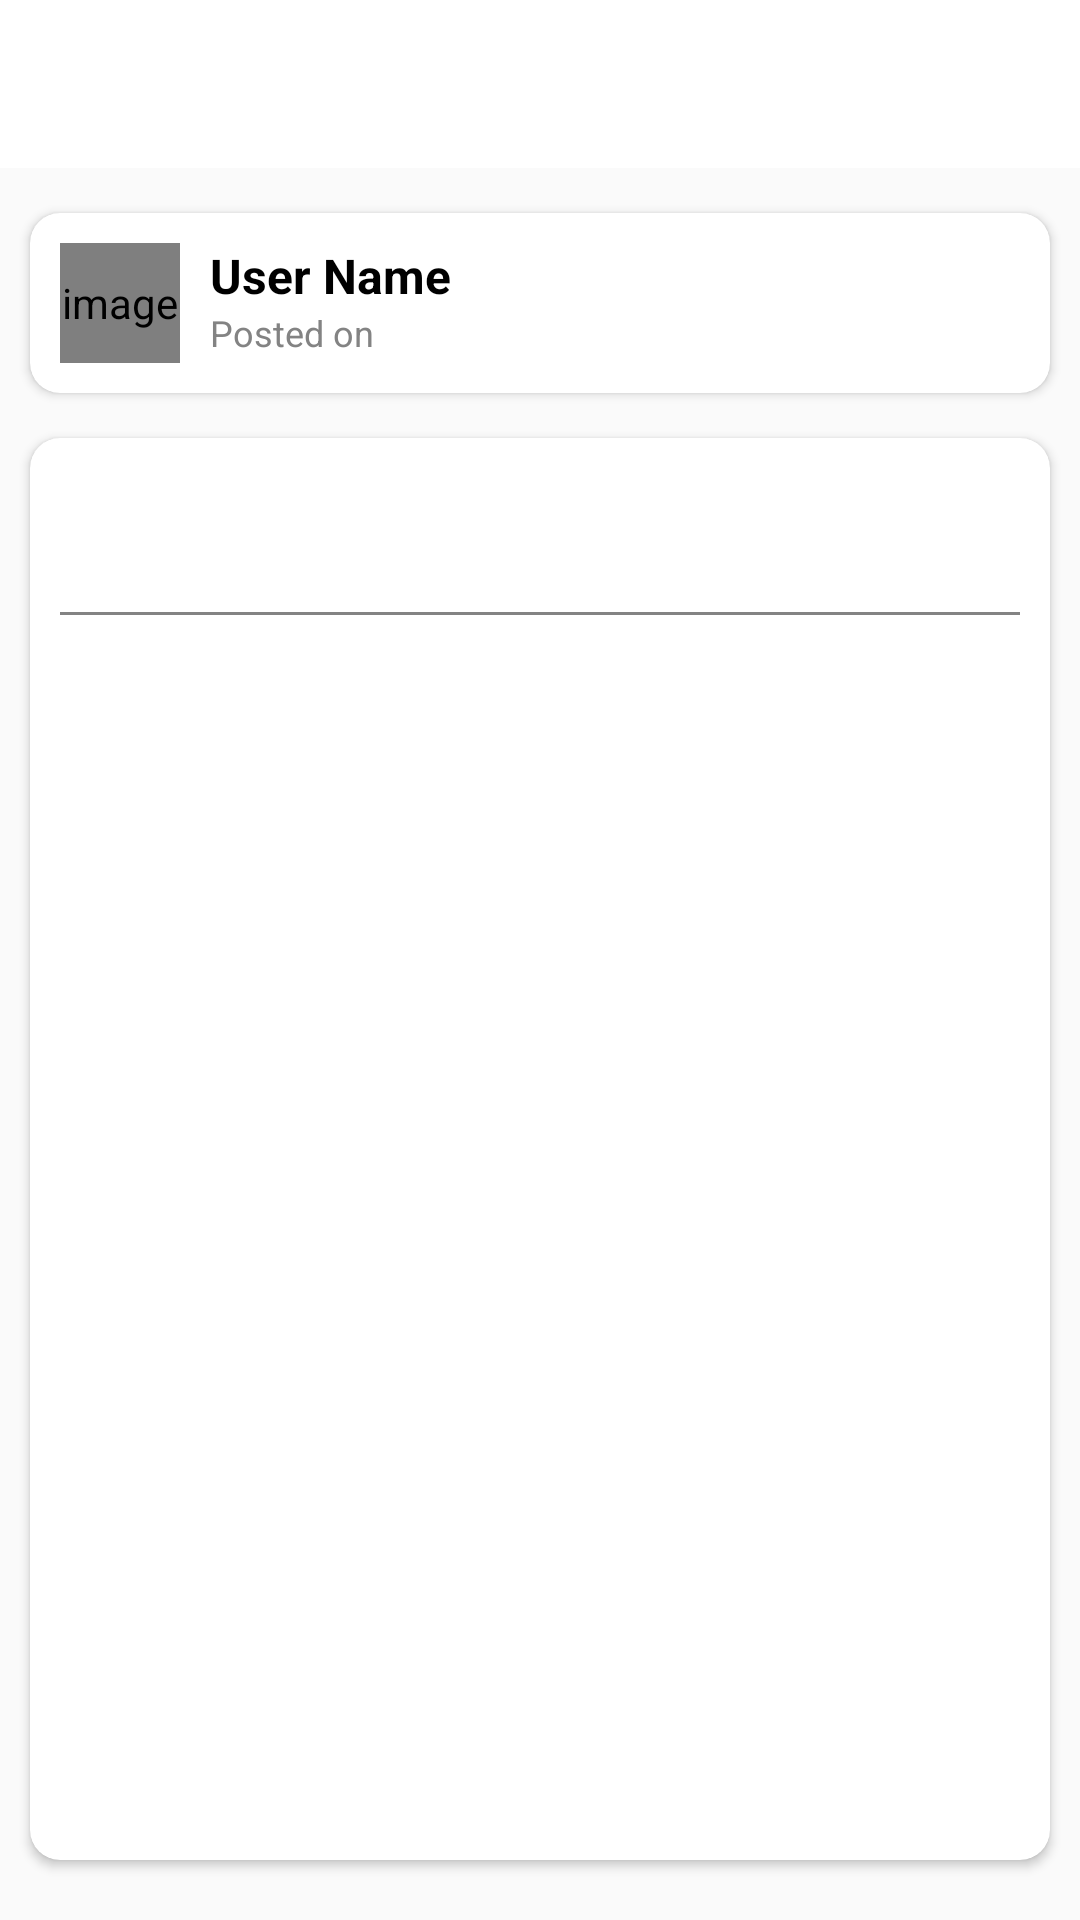

The Android layout XML behind this screen, and the referenced resources:
<!-- AndroidManifest.xml: activity theme Theme.AppCompat.Light.NoActionBar -->
<!-- res/layout/activity_followers.xml -->
<?xml version="1.0" encoding="utf-8"?>
<LinearLayout xmlns:android="http://schemas.android.com/apk/res/android"
    xmlns:app="http://schemas.android.com/apk/res-auto"
    xmlns:tools="http://schemas.android.com/tools"
    android:id="@+id/main"
    android:layout_width="match_parent"
    android:layout_height="match_parent"
    android:orientation="vertical"
    android:background="@drawable/ic_background"
    tools:context=".FollowersActivity">

    <com.google.android.material.appbar.AppBarLayout
        android:layout_width="match_parent"
        android:layout_height="wrap_content"
        android:theme="@style/AppTheme.AppBarOverlay">

        <androidx.appcompat.widget.Toolbar
            android:id="@+id/toolbar_followers_activity"
            android:layout_width="match_parent"
            android:layout_height="?attr/actionBarSize"
            android:background="@color/white"
            app:titleTextColor="@color/black"
            app:popupTheme="@style/AppTheme.PopupOverlay" />
    </com.google.android.material.appbar.AppBarLayout>
    <androidx.cardview.widget.CardView
        android:layout_width="match_parent"
        android:layout_height="wrap_content"
        android:layout_marginTop="15dp"
        android:layout_marginStart="10dp"
        android:layout_marginEnd="10dp"
        app:cardCornerRadius="10dp"
        android:elevation="@dimen/card_view_elevation">
        <LinearLayout
            android:id="@+id/currentUserLayout"
            android:layout_width="match_parent"
            android:layout_height="wrap_content"
            android:padding="10dp"
            android:orientation="horizontal">
            <de.hdodenhof.circleimageview.CircleImageView
                android:id="@+id/iv_follow_user_image"
                android:layout_width="40dp"
                android:layout_height="40dp"
                android:contentDescription="@string/image_contentDescription"
                android:src="@drawable/ic_user_place_holder" />
            <LinearLayout
                android:id="@+id/usernameLayout"
                android:layout_width="0dp"
                android:layout_height="wrap_content"
                android:orientation="vertical"
                android:layout_weight="1.7"
                android:layout_marginStart="10dp"
                >
                <TextView
                    android:id="@+id/follow_user_name"
                    android:layout_width="match_parent"
                    android:layout_height="wrap_content"
                    android:text="User Name"
                    android:textSize="16sp"
                    android:textStyle="bold"
                    android:textColor="@color/black"/>
                <TextView
                    android:id="@+id/follow_email"
                    android:layout_width="match_parent"
                    android:layout_height="wrap_content"
                    android:text="Posted on"
                    android:textSize="12sp"
                    android:textColor="@color/hint_text"/>
            </LinearLayout>
            <ImageView
                android:id="@+id/more_opt"
                android:layout_width="20dp"
                android:layout_height="20dp"
                android:src="@drawable/ic_arrow"
                android:layout_weight="0.2"
                android:layout_gravity="center"
                />

        </LinearLayout>

    </androidx.cardview.widget.CardView>

    <androidx.cardview.widget.CardView
        android:layout_width="match_parent"
        android:layout_height="0dp"
        android:layout_weight="1"
        android:layout_marginTop="15dp"
        android:layout_marginStart="10dp"
        android:layout_marginEnd="10dp"
        app:cardCornerRadius="10dp"
        android:layout_marginBottom="20dp"
        android:elevation="@dimen/card_view_elevation">
        <LinearLayout
            android:layout_width="match_parent"
            android:layout_height="match_parent"
            android:padding="10dp"
            android:orientation="vertical">
            <com.google.android.material.tabs.TabLayout
                android:layout_width="match_parent"
                android:layout_height="wrap_content"
                android:id="@+id/follow_tab"
                app:tabGravity="center"
                app:tabMode="fixed"
                android:background="@color/white"
                app:tabIndicatorColor="@color/button_primary"
                app:tabIndicatorHeight="4dp"
                app:tabSelectedTextColor="@color/button_primary"
                app:tabTextColor="@color/grey_400"/>
            <View
                android:layout_width="match_parent"
                android:layout_height="1dp"
                android:background="@color/hint_text"/>
            <androidx.viewpager2.widget.ViewPager2
                android:id="@+id/vPager"
                android:layout_marginTop="5dp"
                android:layout_width="match_parent"
                android:layout_height="0dp"
                android:layout_weight="1"
                />
        </LinearLayout>
    </androidx.cardview.widget.CardView>


</LinearLayout>
<!-- resources referenced by this layout -->
<resources>
  <color name="black">#FF000000</color>
  <color name="button_primary">#0265FF</color>
  <color name="grey_400">#7E7E7E</color>
  <color name="hint_text">#838383</color>
  <color name="white">#FFFFFFFF</color>
  <dimen name="card_view_elevation">10dp</dimen>
  <string name="image_contentDescription">image</string>
  <style name="AppTheme.AppBarOverlay" parent="ThemeOverlay.AppCompat.Dark.ActionBar" />
  <style name="AppTheme.PopupOverlay" parent="ThemeOverlay.AppCompat.Light" />
  <style name="Theme.AppCompat.Light.NoActionBar">
          <item name="windowActionBar">false</item>
          <item name="windowNoTitle">true</item>
          <item name="showTitle">false</item>
      </style>
</resources>
